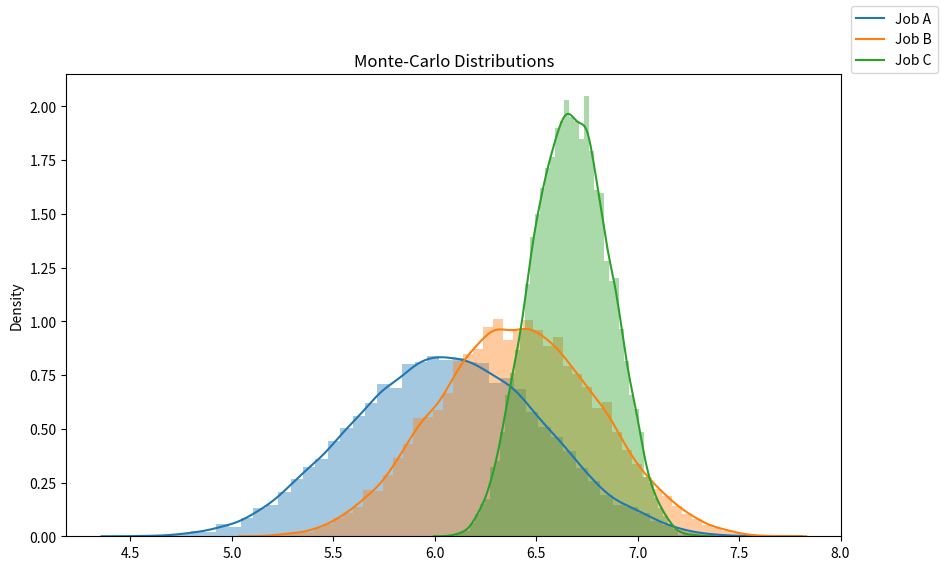

Write the Python code that produced this figure.
import random
import seaborn as sns
import matplotlib.pyplot as plt

# Variables
iterations=15500
variables=['horario','salario','teletrabajo','nivel empleo','categoría',\
'ubicación','duracion contrato','trabajo en equipo','viajes','ambiente']

# El peso que tiene respecto a cada variable que yo antes he definido
def Monte_Carlo(grade):
    final_results=[] 
    weight=[0.10,0.15,0.05,0.15,0.12,0.13,0.1,0.05,0.08,0.07] 
    for n in range(iterations):
        results=[]
        for i in range(len(variables)):
            value = weight[i] * (random.uniform(grade[i][0], grade[i][1])) 
            results.append(value)

        final_results.append(sum(results)) 
    return final_results

# Lo que ofrecen las tres ofertas de trabajos
a= Monte_Carlo([[3,10],[2,6],[3,6.5],[6,9],[9,10],[1,9],[2,4],[8,8],[7,9],[1,8]])
 
b= Monte_Carlo([[8,8],[8,9],[7,9],[0,4.5],[2,9.5],[5,8],[7,9],[5,6],[6,8],[2,10]])

c= Monte_Carlo([[5,6],[8,8],[1,8],[9,10],[10,10],[2,3.5],[5,6],[0,9],[2,4],[10,10]])

# Gráfica datos
fig = plt.figure(figsize=(10,6)) 
sns.distplot(a)
sns.distplot(b)
sns.distplot(c)
fig.legend(labels=['Job A','Job B','Job C']) 
plt.title('Monte-Carlo Distributions') 
plt.show()

# La mejor opción es la C en comparación con los otros dos trabajos.